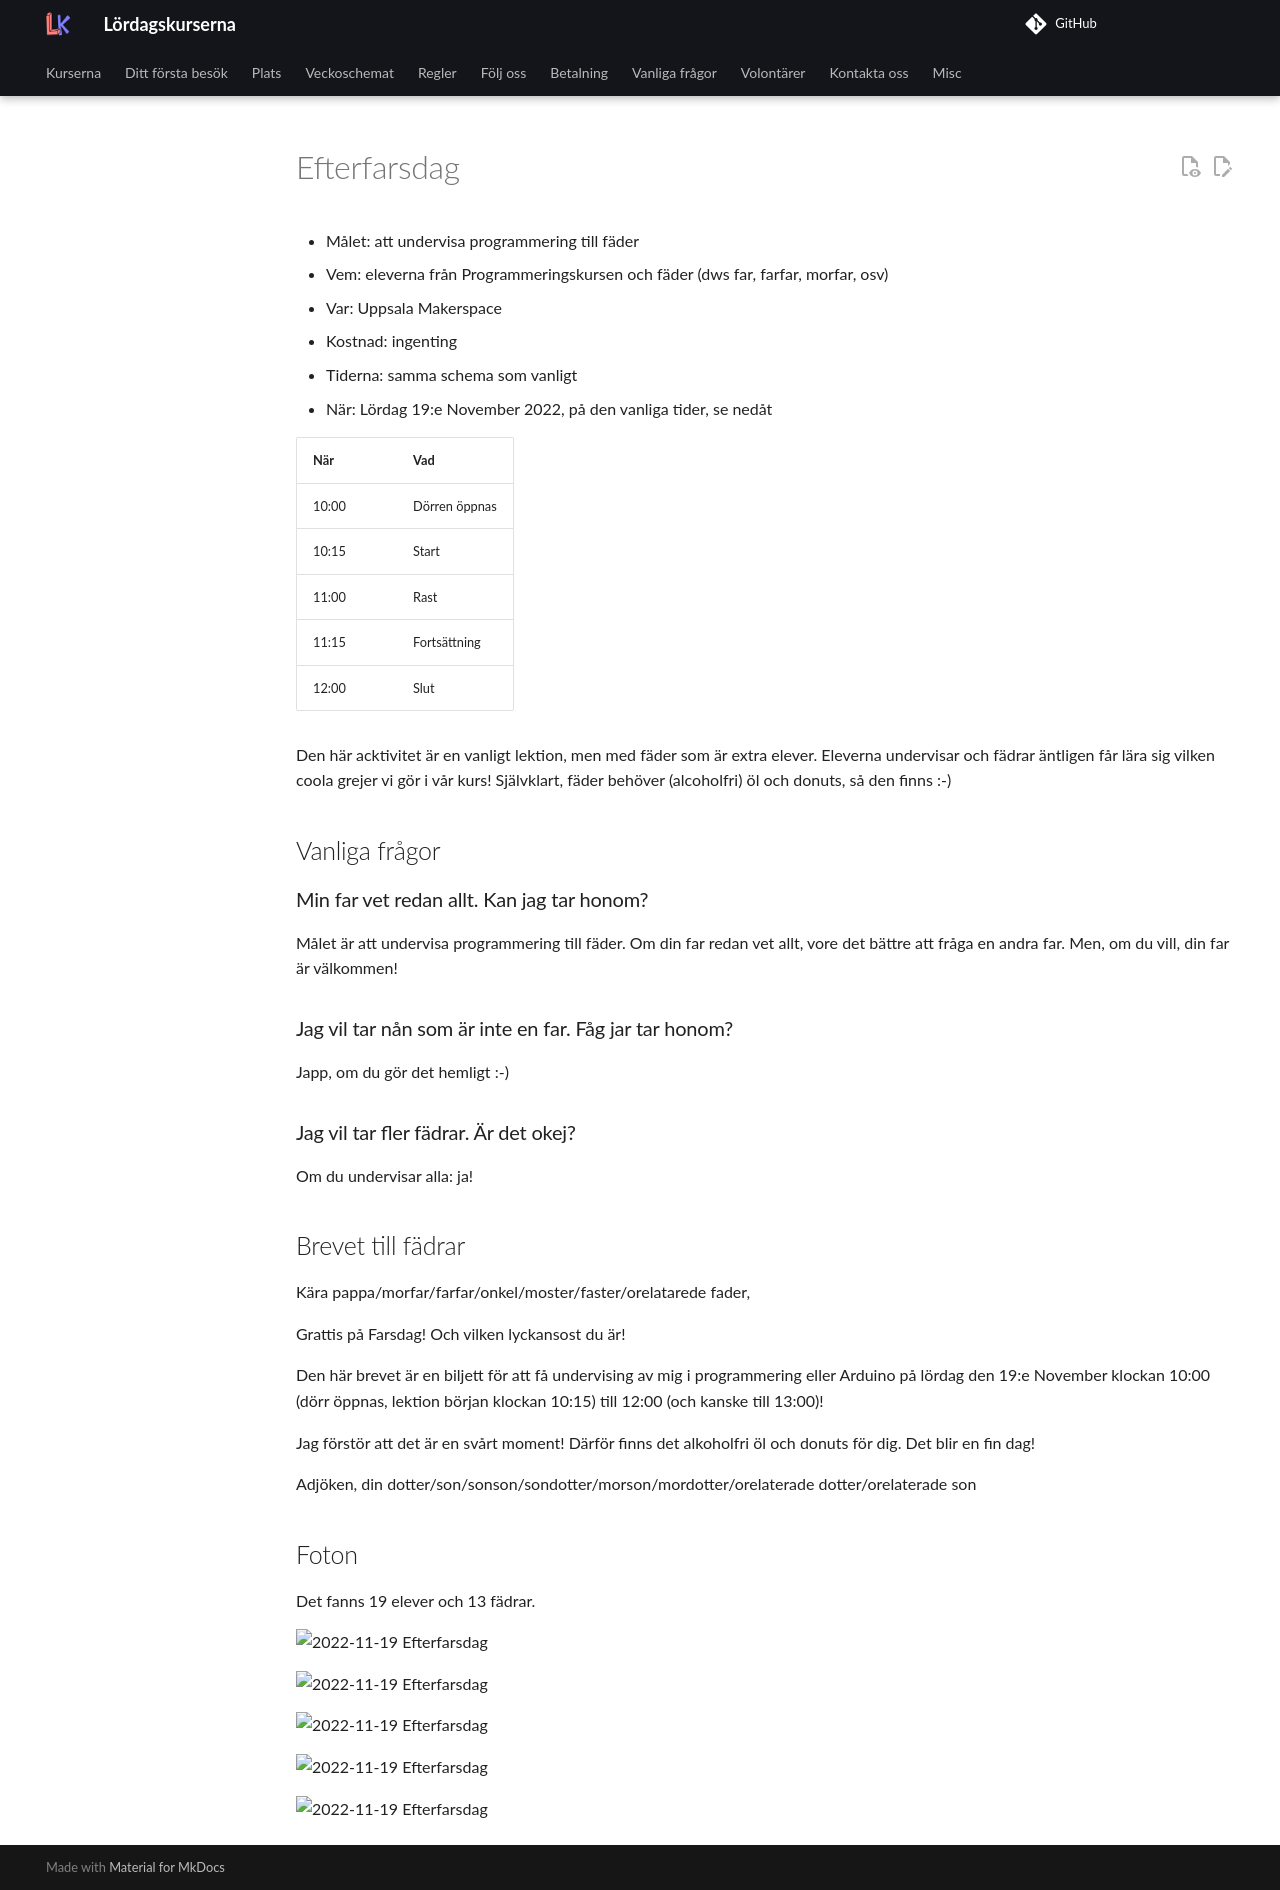

repository: uppsala-makerspace/loerdagskurser · page: verksamheter/20221119_efterfarsdag/index.html · generator: jekyll

# Efterfarsdag

* Målet: att undervisa programmering till fäder
* Vem: eleverna från Programmeringskursen och fäder (dws far, farfar, morfar, osv)
* Var: Uppsala Makerspace
* Kostnad: ingenting
* Tiderna: samma schema som vanligt
* När: Lördag 19:e November 2022, på den vanliga tider, se nedåt

När  |Vad
-----|------------
10:00|Dörren öppnas
10:15|Start
11:00|Rast
11:15|Fortsättning
12:00|Slut

Den här acktivitet är en vanligt lektion,
men med fäder som är extra elever.
Eleverna undervisar och fädrar äntligen får lära sig
vilken coola grejer vi gör i vår kurs!
Självklart, fäder behöver (alcoholfri) öl och donuts, så den finns :-)

## Vanliga frågor

### Min far vet redan allt. Kan jag tar honom?

Målet är att undervisa programmering till fäder.
Om din far redan vet allt, vore det bättre att fråga
en andra far. Men, om du vill, din far är välkommen!

### Jag vil tar nån som är inte en far. Fåg jar tar honom?

Japp, om du gör det hemligt :-)

### Jag vil tar fler fädrar. Är det okej?

Om du undervisar alla: ja!

## Brevet till fädrar

Kära pappa/morfar/farfar/onkel/moster/faster/orelatarede fader,

Grattis på Farsdag! Och vilken lyckansost du är!

Den här brevet är en biljett för att få undervising av mig i
programmering eller Arduino på lördag den 19:e November
klockan 10:00 (dörr öppnas, lektion början klockan 10:15)
till 12:00 (och kanske till 13:00)!

Jag förstör att det är en svårt moment!
Därför finns det alkoholfri öl och donuts för dig.
Det blir en fin dag!

Adjöken, din dotter/son/sonson/sondotter/morson/mordotter/orelaterade dotter/orelaterade son

## Foton

Det fanns 19 elever och 13 fädrar.

![2022-11-19 Efterfarsdag](IMG_20221119_112002.jpg)

![2022-11-19 Efterfarsdag](IMG_20221119_112027.jpg)

![2022-11-19 Efterfarsdag](IMG_20221119_112057.jpg)

![2022-11-19 Efterfarsdag](IMG_20221119_112146.jpg)

![2022-11-19 Efterfarsdag](IMG_20221119_112207.jpg)
